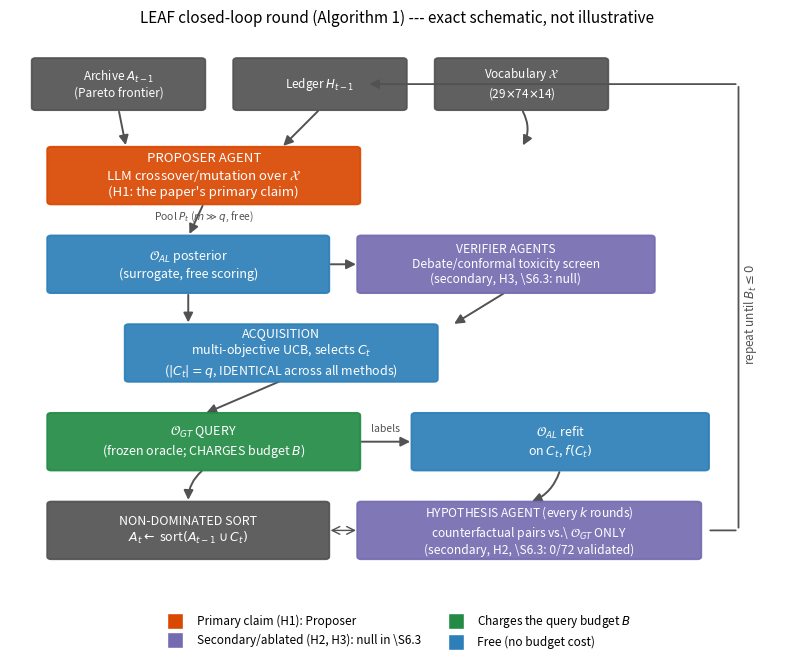

Write Python code to recreate this figure.
"""Fig 4: LEAF closed-loop round architecture -- a precise schematic of
Algorithm 1 in the paper (Method §3.6), not an artistic rendering. Every
box/arrow corresponds to an actual step in leaf/orchestrator/loop.py, so
this is accurate documentation, not decorative -- built with matplotlib
patches for exact reproducibility rather than an AI image generator.

Run: python scripts/make_architecture_figure.py
Writes figures/paper/fig4_architecture.{png,pdf}
"""
from __future__ import annotations

from pathlib import Path

import matplotlib
matplotlib.use("Agg")
import matplotlib.pyplot as plt
from matplotlib.patches import FancyArrowPatch, FancyBboxPatch
from matplotlib.lines import Line2D

OUT = Path("figures/paper")
OUT.mkdir(parents=True, exist_ok=True)

C_PROPOSER = "#d94801"   # the component the primary claim (H1) is about
C_FREE = "#2c7fb8"       # free steps (no budget cost)
C_BUDGET = "#238b45"     # steps that charge the budget
C_SECONDARY = "#756bb1"  # secondary/ablated components (Verifier, Hypothesis)
C_NEUTRAL = "#525252"


def box(ax, xy, w, h, text, color, fontsize=9.5, text_color="white"):
    x, y = xy
    patch = FancyBboxPatch(
        (x, y), w, h, boxstyle="round,pad=0.02,rounding_size=0.05",
        linewidth=1.3, edgecolor=color, facecolor=color, alpha=0.92, zorder=2,
    )
    ax.add_patch(patch)
    ax.text(x + w / 2, y + h / 2, text, ha="center", va="center",
             fontsize=fontsize, color=text_color, zorder=3, wrap=True)
    return (x + w / 2, y), (x + w / 2, y + h), (x, y + h / 2), (x + w, y + h / 2)


def arrow(ax, p1, p2, color=C_NEUTRAL, style="-|>", lw=1.4, connectionstyle="arc3,rad=0.0", label=None):
    a = FancyArrowPatch(p1, p2, arrowstyle=style, mutation_scale=14,
                         linewidth=lw, color=color, connectionstyle=connectionstyle, zorder=1)
    ax.add_patch(a)
    if label:
        mx, my = (p1[0] + p2[0]) / 2, (p1[1] + p2[1]) / 2
        ax.text(mx, my + 0.15, label, ha="center", va="bottom", fontsize=7.5, color=color, style="italic")


def main() -> None:
    fig, ax = plt.subplots(figsize=(10, 7.2))
    ax.set_xlim(0, 10)
    ax.set_ylim(0, 10)
    ax.axis("off")

    # Row 1: archive / ledger state (inputs)
    _, top_a, _, right_a = box(ax, (0.3, 8.7), 2.2, 0.9, "Archive $A_{t-1}$\n(Pareto frontier)", C_NEUTRAL, 8.5)
    _, top_l, _, right_l = box(ax, (2.9, 8.7), 2.2, 0.9, "Ledger $H_{t-1}$", C_NEUTRAL, 8.5)
    _, top_x, _, right_x = box(ax, (5.5, 8.7), 2.2, 0.9, "Vocabulary $\\mathcal{X}$\n(29$\\times$74$\\times$14)", C_NEUTRAL, 8.5)

    # Row 2: Proposer (the primary-claim component)
    bot_p, top_p, left_p, right_p = box(ax, (0.5, 7.0), 4.0, 1.0,
        "PROPOSER AGENT\nLLM crossover/mutation over $\\mathcal{X}$\n(H1: the paper's primary claim)",
        C_PROPOSER, 9.5)
    arrow(ax, (top_a[0], 8.7), (1.5, 8.0))
    arrow(ax, (top_l[0], 8.7), (3.5, 8.0))
    arrow(ax, (top_x[0], 8.7), (6.6, 8.0), connectionstyle="arc3,rad=-0.3")

    ax.text(2.5, 6.75, "Pool $P_t$ ($m \\gg q$, free)", ha="center", va="center",
            fontsize=7.5, color=C_NEUTRAL, style="italic", zorder=3)

    # Row 3: O_AL posterior (free) + Verifier (secondary, ablated)
    bot_al, top_al, left_al, right_al = box(ax, (0.5, 5.4), 3.6, 1.0,
        "$\\mathcal{O}_{AL}$ posterior\n(surrogate, free scoring)", C_FREE, 9)
    bot_v, top_v, left_v, right_v = box(ax, (4.5, 5.4), 3.8, 1.0,
        "VERIFIER AGENTS\nDebate/conformal toxicity screen\n(secondary, H3, \\S6.3: null)", C_SECONDARY, 8.7)
    arrow(ax, bot_p, top_al)
    arrow(ax, (right_al[0], right_al[1]), left_v)

    # Row 4: Acquisition (selects q)
    bot_acq, top_acq, left_acq, right_acq = box(ax, (1.5, 3.8), 4.0, 1.0,
        "ACQUISITION\nmulti-objective UCB, selects $C_t$\n($|C_t|=q$, IDENTICAL across all methods)",
        C_FREE, 9)
    arrow(ax, bot_al, (2.3, 4.8))
    arrow(ax, bot_v, (5.7, 4.8))

    # Row 5: O_GT query (charges budget) + O_AL refit
    bot_gt, top_gt, left_gt, right_gt = box(ax, (0.5, 2.2), 4.0, 1.0,
        "$\\mathcal{O}_{GT}$ QUERY\n(frozen oracle; CHARGES budget $B$)", C_BUDGET, 9)
    bot_refit, top_refit, left_refit, right_refit = box(ax, (5.2, 2.2), 3.8, 1.0,
        "$\\mathcal{O}_{AL}$ refit\non $C_t$, $f(C_t)$", C_FREE, 9)
    arrow(ax, bot_acq, top_gt)
    arrow(ax, right_gt, left_refit, label="labels")

    # Row 6: archive update + hypothesis branch
    bot_arch, top_arch, left_arch, right_arch = box(ax, (0.5, 0.6), 3.6, 1.0,
        "NON-DOMINATED SORT\n$A_t \\leftarrow$ sort$(A_{t-1}\\cup C_t)$", C_NEUTRAL, 9)
    bot_hyp, top_hyp, left_hyp, right_hyp = box(ax, (4.5, 0.6), 4.4, 1.0,
        "HYPOTHESIS AGENT (every $k$ rounds)\ncounterfactual pairs vs.\\ $\\mathcal{O}_{GT}$ ONLY\n(secondary, H2, \\S6.3: 0/72 validated)",
        C_SECONDARY, 8.7)
    arrow(ax, bot_gt, top_arch, connectionstyle="arc3,rad=0.25")
    arrow(ax, bot_refit, top_hyp, connectionstyle="arc3,rad=-0.25")
    arrow(ax, right_arch, left_hyp, style="<->", color=C_NEUTRAL, lw=1.0)

    # Loop-back arrow: archive/ledger feed the next round's Proposer
    arrow(ax, (right_hyp[0]+0.1, 1.1), (9.4, 1.1), style="-", lw=1.3, color=C_NEUTRAL)
    arrow(ax, (9.4, 1.1), (9.4, 9.15), style="-", lw=1.3, color=C_NEUTRAL)
    arrow(ax, (9.4, 9.15), (4.6, 9.15), style="-|>", lw=1.3, color=C_NEUTRAL)
    ax.text(9.55, 5.0, "repeat until $B_t \\leq 0$", rotation=90, ha="center", va="center",
            fontsize=8.5, color=C_NEUTRAL, style="italic")

    # Legend
    legend_elems = [
        Line2D([0], [0], marker="s", color="w", markerfacecolor=C_PROPOSER, markersize=12,
               label="Primary claim (H1): Proposer"),
        Line2D([0], [0], marker="s", color="w", markerfacecolor=C_SECONDARY, markersize=12,
               label="Secondary/ablated (H2, H3): null in \\S6.3"),
        Line2D([0], [0], marker="s", color="w", markerfacecolor=C_BUDGET, markersize=12,
               label="Charges the query budget $B$"),
        Line2D([0], [0], marker="s", color="w", markerfacecolor=C_FREE, markersize=12,
               label="Free (no budget cost)"),
    ]
    ax.legend(handles=legend_elems, loc="upper center", bbox_to_anchor=(0.5, -0.02),
              ncol=2, fontsize=8.5, frameon=False)

    ax.set_title("LEAF closed-loop round (Algorithm 1) --- exact schematic, not illustrative",
                 fontsize=11, pad=10)
    fig.savefig(OUT / "fig4_architecture.png", dpi=220, bbox_inches="tight")
    fig.savefig(OUT / "fig4_architecture.pdf", bbox_inches="tight")
    plt.close(fig)
    print(f"wrote {OUT}/fig4_architecture.png/.pdf")


if __name__ == "__main__":
    main()
